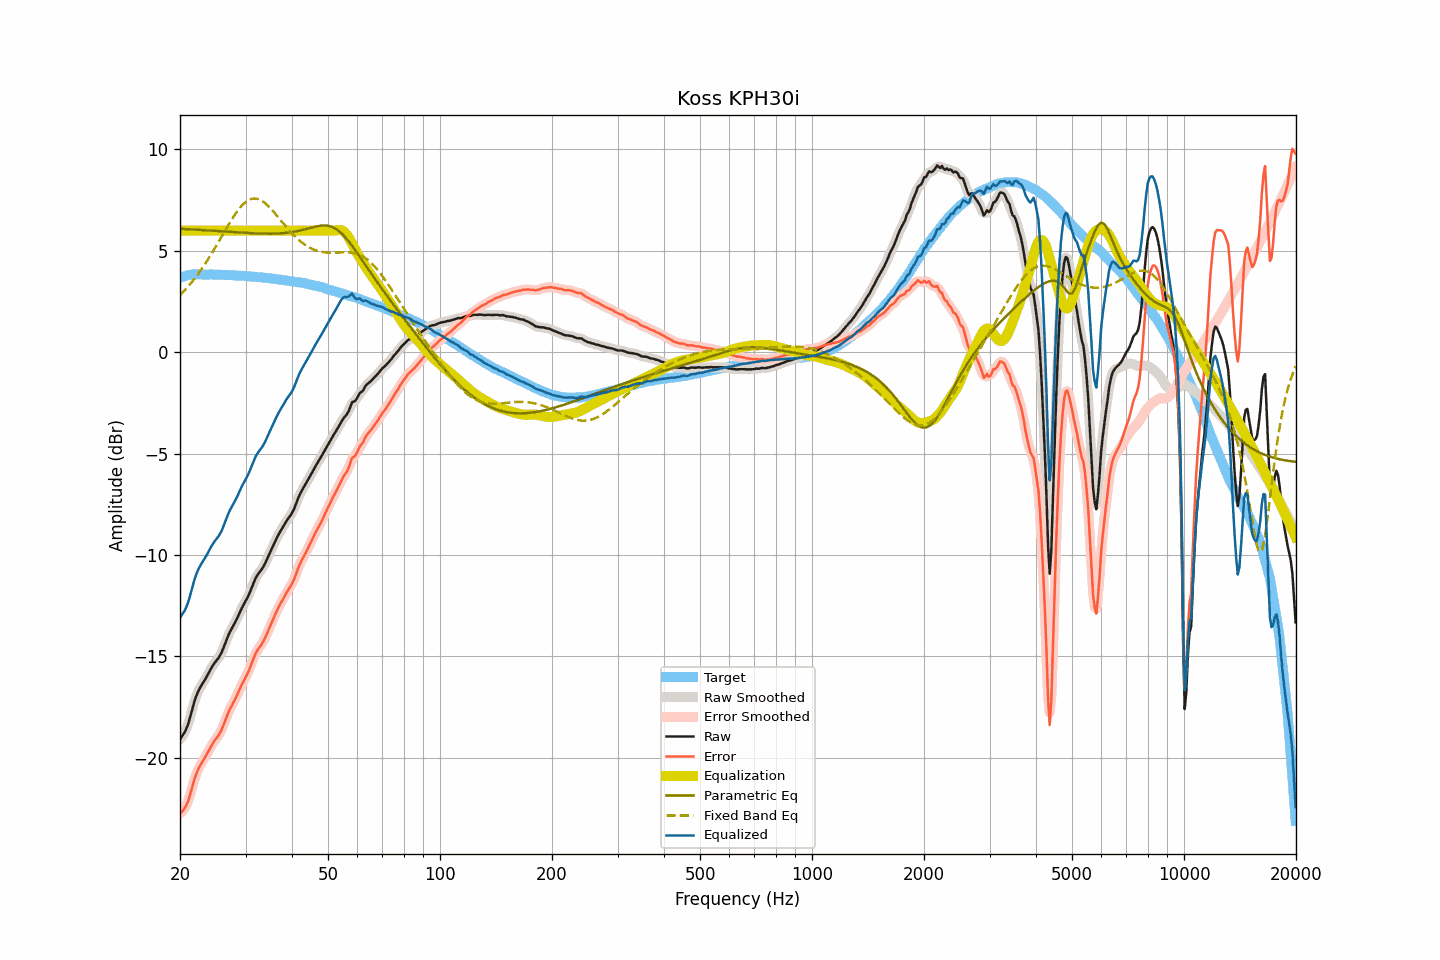

Data behind this chart, as committed beside it:
frequency, raw, smoothed, error, error_smoothed, equalization, parametric_eq, fixed_band_eq, equalized_raw, equalized_smoothed, target
20.00, -19.09, -19.08, -22.76, -22.75, 6.00, 6.09, 2.82, -13.09, -13.08, 3.67
20.20, -18.97, -18.99, -22.67, -22.69, 6.00, 6.09, 2.90, -12.97, -12.99, 3.70
20.40, -18.85, -18.87, -22.58, -22.60, 6.00, 6.08, 2.98, -12.85, -12.87, 3.73
20.61, -18.73, -18.72, -22.48, -22.47, 6.00, 6.08, 3.06, -12.73, -12.72, 3.75
20.81, -18.55, -18.55, -22.33, -22.33, 6.00, 6.07, 3.15, -12.55, -12.55, 3.78
21.02, -18.34, -18.34, -22.15, -22.14, 6.00, 6.07, 3.24, -12.34, -12.34, 3.81
21.23, -18.08, -18.08, -21.90, -21.90, 6.00, 6.06, 3.33, -12.08, -12.08, 3.82
21.44, -17.79, -17.79, -21.62, -21.62, 6.00, 6.06, 3.43, -11.79, -11.79, 3.83
21.66, -17.50, -17.50, -21.33, -21.33, 6.00, 6.05, 3.52, -11.50, -11.50, 3.84
21.87, -17.21, -17.22, -21.05, -21.06, 6.00, 6.05, 3.63, -11.21, -11.22, 3.84
22.09, -16.98, -16.98, -20.83, -20.83, 6.00, 6.04, 3.73, -10.98, -10.98, 3.84
22.31, -16.78, -16.78, -20.63, -20.63, 6.00, 6.04, 3.83, -10.78, -10.78, 3.84
22.54, -16.62, -16.62, -20.46, -20.46, 6.00, 6.03, 3.94, -10.62, -10.62, 3.84
22.76, -16.47, -16.48, -20.32, -20.31, 6.00, 6.03, 4.06, -10.47, -10.48, 3.84
22.99, -16.34, -16.35, -20.18, -20.18, 6.00, 6.02, 4.17, -10.34, -10.35, 3.83
23.22, -16.22, -16.22, -20.06, -20.05, 6.00, 6.02, 4.29, -10.22, -10.22, 3.83
23.45, -16.08, -16.09, -19.91, -19.91, 6.00, 6.01, 4.41, -10.08, -10.09, 3.83
23.69, -15.95, -15.94, -19.78, -19.77, 6.00, 6.01, 4.53, -9.95, -9.94, 3.83
23.92, -15.79, -15.79, -19.62, -19.63, 6.00, 6.00, 4.65, -9.79, -9.79, 3.83
24.16, -15.64, -15.65, -19.48, -19.48, 6.00, 6.00, 4.78, -9.64, -9.65, 3.84
24.40, -15.50, -15.51, -19.34, -19.34, 6.00, 5.99, 4.91, -9.50, -9.51, 3.84
24.65, -15.39, -15.38, -19.21, -19.22, 6.00, 5.99, 5.04, -9.39, -9.38, 3.83
24.89, -15.27, -15.28, -19.10, -19.10, 6.00, 5.98, 5.17, -9.27, -9.28, 3.83
25.14, -15.17, -15.17, -19.00, -19.00, 6.00, 5.98, 5.31, -9.17, -9.17, 3.82
25.39, -15.07, -15.07, -18.90, -18.89, 6.00, 5.97, 5.44, -9.07, -9.07, 3.82
25.65, -14.94, -14.94, -18.76, -18.76, 6.00, 5.97, 5.58, -8.94, -8.94, 3.82
25.91, -14.79, -14.77, -18.60, -18.59, 6.00, 5.96, 5.72, -8.79, -8.77, 3.81
26.16, -14.58, -14.59, -18.39, -18.40, 6.00, 5.96, 5.86, -8.58, -8.59, 3.81
26.43, -14.38, -14.38, -18.19, -18.19, 6.00, 5.95, 5.99, -8.38, -8.38, 3.81
26.69, -14.17, -14.17, -17.98, -17.98, 6.00, 5.94, 6.13, -8.17, -8.17, 3.81
26.96, -13.98, -13.98, -17.78, -17.79, 6.00, 5.94, 6.26, -7.98, -7.98, 3.81
27.23, -13.80, -13.81, -17.60, -17.61, 6.00, 5.93, 6.40, -7.80, -7.81, 3.81
27.50, -13.66, -13.65, -17.46, -17.45, 6.00, 5.93, 6.53, -7.66, -7.65, 3.80
27.77, -13.50, -13.50, -17.30, -17.30, 6.00, 5.92, 6.65, -7.50, -7.50, 3.79
28.05, -13.36, -13.36, -17.15, -17.15, 6.00, 5.92, 6.77, -7.36, -7.36, 3.79
28.33, -13.20, -13.20, -16.98, -16.99, 6.00, 5.91, 6.89, -7.20, -7.20, 3.78
28.62, -13.05, -13.04, -16.83, -16.82, 6.00, 5.91, 7.00, -7.05, -7.04, 3.78
28.90, -12.86, -12.87, -16.64, -16.64, 6.00, 5.90, 7.10, -6.86, -6.87, 3.78
29.19, -12.69, -12.70, -16.46, -16.47, 6.00, 5.90, 7.19, -6.69, -6.70, 3.76
29.48, -12.53, -12.54, -16.31, -16.30, 6.00, 5.89, 7.28, -6.53, -6.54, 3.77
29.78, -12.39, -12.39, -16.15, -16.15, 6.00, 5.89, 7.35, -6.39, -6.39, 3.76
30.08, -12.25, -12.25, -16.01, -16.00, 6.00, 5.88, 7.42, -6.25, -6.25, 3.76
30.38, -12.10, -12.09, -15.84, -15.84, 6.00, 5.88, 7.48, -6.10, -6.09, 3.75
30.68, -11.92, -11.92, -15.67, -15.66, 6.00, 5.87, 7.52, -5.92, -5.92, 3.75
30.99, -11.73, -11.73, -15.46, -15.46, 6.00, 5.87, 7.55, -5.73, -5.73, 3.73
31.30, -11.53, -11.52, -15.26, -15.26, 6.00, 5.87, 7.57, -5.53, -5.52, 3.73
31.61, -11.33, -11.33, -15.05, -15.05, 6.00, 5.86, 7.58, -5.33, -5.33, 3.73
31.93, -11.15, -11.16, -14.86, -14.87, 6.00, 5.86, 7.58, -5.15, -5.16, 3.72
32.24, -11.01, -11.01, -14.72, -14.72, 6.00, 5.86, 7.57, -5.01, -5.01, 3.70
32.57, -10.90, -10.90, -14.60, -14.60, 6.00, 5.85, 7.54, -4.90, -4.90, 3.70
32.89, -10.79, -10.79, -14.49, -14.49, 6.00, 5.85, 7.51, -4.79, -4.79, 3.70
33.22, -10.68, -10.68, -14.37, -14.37, 6.00, 5.85, 7.46, -4.68, -4.68, 3.69
33.55, -10.55, -10.55, -14.24, -14.23, 6.00, 5.85, 7.41, -4.55, -4.55, 3.68
33.89, -10.40, -10.40, -14.08, -14.08, 6.00, 5.85, 7.35, -4.40, -4.40, 3.67
34.23, -10.24, -10.23, -13.90, -13.90, 6.00, 5.85, 7.28, -4.24, -4.23, 3.67
34.57, -10.05, -10.06, -13.71, -13.71, 6.00, 5.85, 7.21, -4.05, -4.06, 3.65
34.92, -9.88, -9.88, -13.52, -13.53, 6.00, 5.85, 7.13, -3.88, -3.88, 3.64
35.27, -9.71, -9.70, -13.35, -13.34, 6.00, 5.85, 7.04, -3.71, -3.70, 3.64
35.62, -9.54, -9.53, -13.16, -13.15, 6.00, 5.85, 6.95, -3.54, -3.53, 3.62
35.97, -9.35, -9.36, -12.96, -12.97, 6.00, 5.85, 6.86, -3.35, -3.36, 3.61
... 635 more rows
